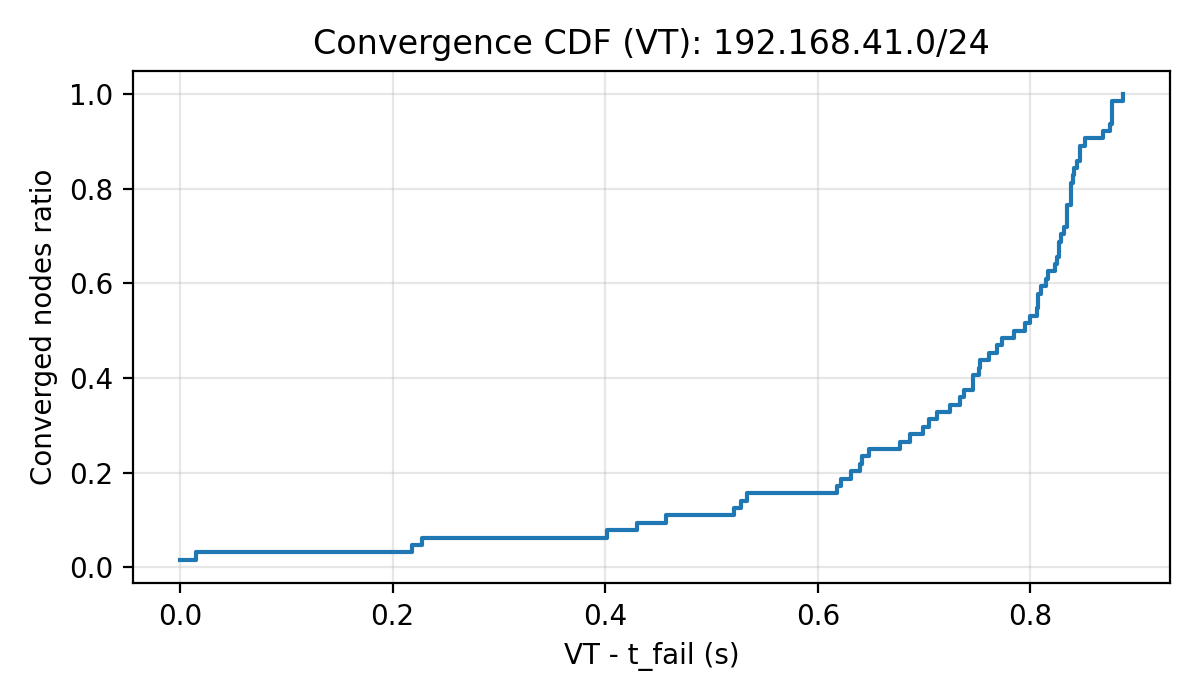

The file beside this chart, header and first rows:
t_s, ratio
0.000000, 0.01562
0.015, 0.03125
0.218, 0.04688
0.228, 0.0625
0.402, 0.07812
0.43, 0.09375
0.457, 0.1094
0.521, 0.125
0.528, 0.1406
0.533, 0.1562
0.618, 0.1719
0.622, 0.1875
0.631, 0.2031
0.64, 0.2188
0.642, 0.2344
0.648, 0.25
0.677, 0.2656
0.687, 0.2812
0.699, 0.2969
0.705, 0.3125
0.712, 0.3281
0.724, 0.3438
0.734, 0.3594
0.738, 0.375
0.746, 0.3906
0.746, 0.4062
0.752, 0.4219
0.753, 0.4375
0.761, 0.4531
0.769, 0.4688
0.773, 0.4844
0.785, 0.5
0.795, 0.5156
0.8, 0.5312
0.806, 0.5469
0.807, 0.5625
0.807, 0.5781
0.81, 0.5938
0.815, 0.6094
0.817, 0.625
0.823, 0.6406
0.825, 0.6562
0.827, 0.6719
0.827, 0.6875
0.829, 0.7031
0.832, 0.7188
0.834, 0.7344
0.834, 0.75
0.834, 0.7656
0.838, 0.7812
0.838, 0.7969
0.838, 0.8125
0.84, 0.8281
0.841, 0.8438
0.844, 0.8594
0.847, 0.875
0.847, 0.8906
0.851, 0.9062
0.868, 0.9219
0.875, 0.9375
... 4 more rows
